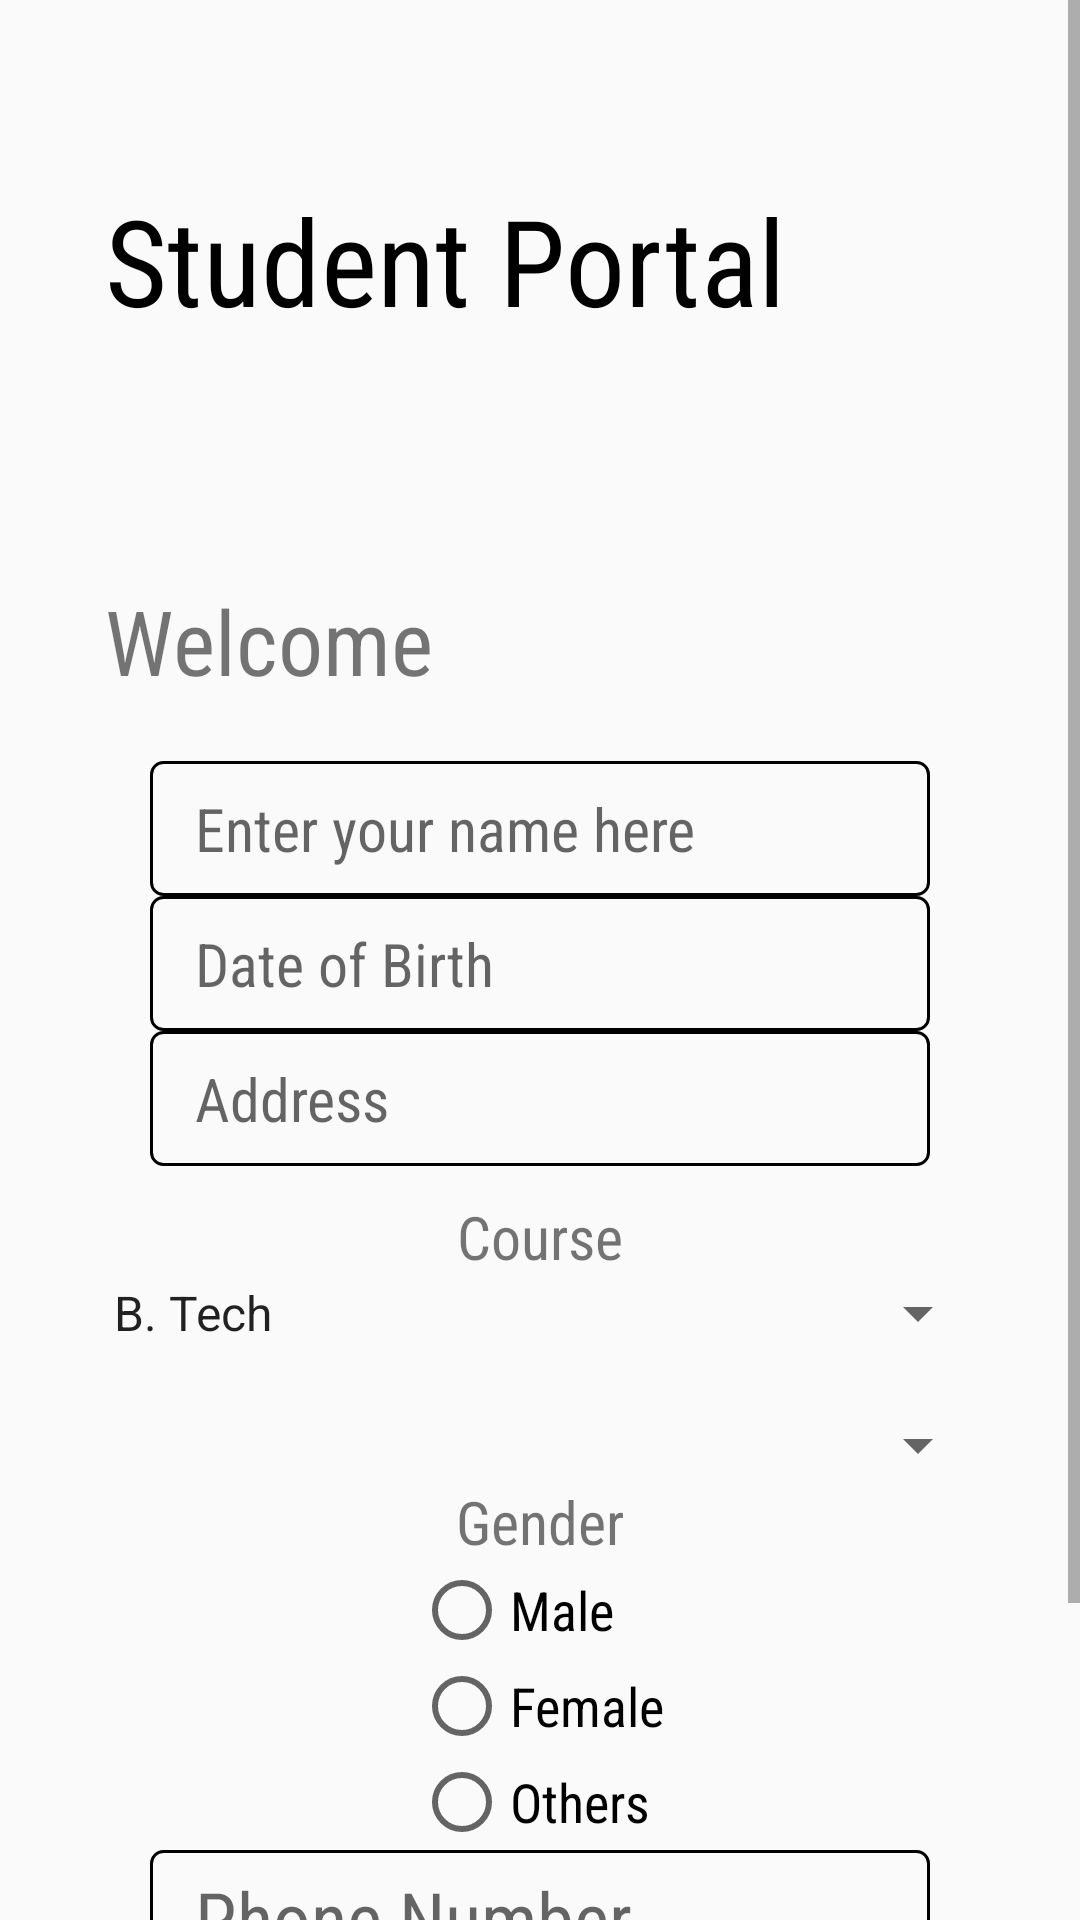

Reconstruct the res/layout file that produces this screen, plus the resources it refers to.
<!-- AndroidManifest.xml: application theme AppTheme -->
<!-- res/layout/content_user_details.xml -->
<?xml version="1.0" encoding="utf-8"?>
<ScrollView
    xmlns:android="http://schemas.android.com/apk/res/android"
    xmlns:app="http://schemas.android.com/apk/res-auto"
    xmlns:tools="http://schemas.android.com/tools"
    android:layout_width="match_parent"
    android:layout_height="match_parent"
    app:layout_behavior="@string/appbar_scrolling_view_behavior"
    tools:context=".UserDetails"
    android:id="@+id/RelativeLayout">

    <RelativeLayout
        android:layout_width="wrap_content"
        android:layout_height="wrap_content">

        <TextView
            android:layout_width="fill_parent"
            android:layout_height="wrap_content"
            android:text="Student Portal"
            android:fontFamily="sans-serif-condensed"
            android:textColor="#000000"
            android:textSize="40sp"
            android:layout_marginTop="60sp"
            android:layout_marginLeft="35sp"
            android:id="@+id/portal"/>

        <TextView
            android:layout_width="fill_parent"
            android:layout_height="wrap_content"
            android:text="Welcome"
            android:fontFamily="sans-serif-condensed"
            android:textSize="30sp"
            android:layout_below="@+id/portal"
            android:layout_marginLeft="35sp"
            android:layout_marginTop="80sp"
            android:id="@+id/welcome"/>



        <EditText
            android:layout_width="260sp"
            android:layout_height="45sp"
            android:layout_below="@+id/welcome"
            android:layout_centerHorizontal="true"
            android:background="@drawable/border"
            android:hint="Enter your name here"
            android:textSize="20sp"
            android:layout_marginTop="20sp"
            android:paddingLeft="15sp"
            android:fontFamily="sans-serif-condensed"
            android:id="@+id/namefield"/>

        <EditText
            android:layout_width="260sp"
            android:layout_height="45sp"
            android:id="@+id/dobfield"
            android:layout_below="@+id/namefield"
            android:layout_centerHorizontal="true"
            android:hint="Date of Birth"
            android:background="@drawable/border"
            android:textSize="20sp"
            android:paddingLeft="15sp"
            android:fontFamily="sans-serif-condensed"
            android:clickable="true"
            android:focusable="false"
            android:editable="false" />

        <EditText
            android:layout_width="260sp"
            android:layout_height="45sp"
            android:layout_below="@+id/dobfield"
            android:layout_centerHorizontal="true"
            android:hint="Address"
            android:background="@drawable/border"
            android:textSize="20sp"
            android:paddingLeft="15sp"
            android:fontFamily="sans-serif-condensed"
            android:id="@+id/addressfield"/>

        <TextView
            android:layout_width="match_parent"
            android:layout_height="wrap_content"
            android:id="@+id/coursedisp"
            android:layout_centerHorizontal="true"
            android:gravity="center_horizontal"
            android:layout_below="@+id/addressfield"
            android:fontFamily="sans-serif-condensed"
            android:text="Course"
            android:layout_marginTop="10sp"
            android:textSize="20sp"/>

        <Spinner
            android:layout_width="300dp"
            android:layout_height="wrap_content"
            android:layout_below="@+id/coursedisp"
            android:layout_centerHorizontal="true"
            android:id="@+id/coursespinner"
            android:entries="@array/course">
        </Spinner>

        <Spinner
            android:layout_width="300dp"
            android:layout_height="wrap_content"
            android:layout_below="@+id/coursespinner"
            android:layout_marginTop="20dp"
            android:layout_centerHorizontal="true"
            android:id="@+id/streamspinner">
        </Spinner>

        <TextView
            android:layout_width="match_parent"
            android:layout_height="wrap_content"
            android:id="@+id/genderdisp"
            android:layout_centerHorizontal="true"
            android:gravity="center_horizontal"
            android:layout_below="@+id/streamspinner"
            android:fontFamily="sans-serif-condensed"
            android:text="Gender"
            android:textSize="20sp"/>

        <RadioGroup
            android:layout_width="wrap_content"
            android:layout_height="wrap_content"
            android:layout_below="@+id/genderdisp"
            android:layout_centerHorizontal="true"
            android:id="@+id/radioGroup">

            <RadioButton
                android:layout_width="wrap_content"
                android:layout_height="wrap_content"
                android:textSize="18sp"
                android:gravity="center"
                android:text="Male"
                android:fontFamily="sans-serif-condensed"
                android:id="@+id/maleradio"/>

            <RadioButton
                android:layout_width="wrap_content"
                android:layout_height="wrap_content"
                android:textSize="18sp"
                android:fontFamily="sans-serif-condensed"
                android:gravity="center"
                android:text="Female"
                android:id="@+id/femaleradio"/>

            <RadioButton
                android:layout_width="wrap_content"
                android:layout_height="wrap_content"
                android:textSize="18sp"
                android:fontFamily="sans-serif-condensed"
                android:gravity="center"
                android:text="Others"
                android:id="@+id/othersradio"/>
        </RadioGroup>

        <EditText
            android:layout_width="260sp"
            android:layout_height="45sp"
            android:fontFamily="sans-serif-condensed"
            android:hint="Phone Number"
            android:textSize="25sp"
            android:paddingLeft="15sp"
            android:background="@drawable/border"
            android:layout_centerHorizontal="true"
            android:layout_below="@+id/radioGroup"
            android:id="@+id/phonefield"/>

        <EditText
            android:layout_width="260sp"
            android:layout_height="45sp"
            android:layout_below="@+id/phonefield"
            android:layout_centerHorizontal="true"
            android:fontFamily="sans-serif-condensed"
            android:hint="Source Station"
            android:textSize="25sp"
            android:paddingLeft="15sp"
            android:background="@drawable/border"
            android:id="@+id/sourcefield"/>

        <Button
            android:id="@+id/submit"
            android:layout_width="260sp"
            android:layout_height="45sp"
            android:layout_below="@+id/sourcefield"
            android:layout_centerHorizontal="true"
            android:layout_marginTop="15sp"
            android:text="LOGIN"
            android:fontFamily="sans-serif-condensed"
            android:textColor="#FFFFFF"
            android:backgroundTint="#0099cc"
            android:background="@drawable/border"/>


    </RelativeLayout>
</ScrollView>
<!-- resources referenced by this layout -->
<resources>
  <string-array name="course">
          <item>B. Tech</item>
          <item>B. Tech Integrated</item>
          <item>MBA (Tech)</item>
          <item>MCA</item>
          <item>M. Tech</item>
          <item>Ph.D.</item>
      </string-array>
  <!-- drawable border (drawable) -->
  <?xml version="1.0" encoding="utf-8"?>
  <shape xmlns:android="http://schemas.android.com/apk/res/android">
      <corners android:radius="4sp"></corners>
      <stroke
          android:width="1dp"
          android:color="#000000" />
  </shape>
  <style name="AppTheme" parent="Theme.AppCompat.Light.NoActionBar">
          
          <item name="colorPrimary">@color/colorPrimary</item>
          <item name="colorPrimaryDark">@color/colorPrimaryDark</item>
          <item name="colorAccent">@color/colorAccent</item>
          <item name="android:statusBarColor">#000000</item>
  
      </style>
  <!-- not gathered from this repository: default colours our renderer supplied (Android Studio template values) -->
  <color name="colorPrimary">#FF6200EE</color>
  <color name="colorPrimaryDark">#FF3700B3</color>
  <color name="colorAccent">#FF03DAC5</color>
</resources>
